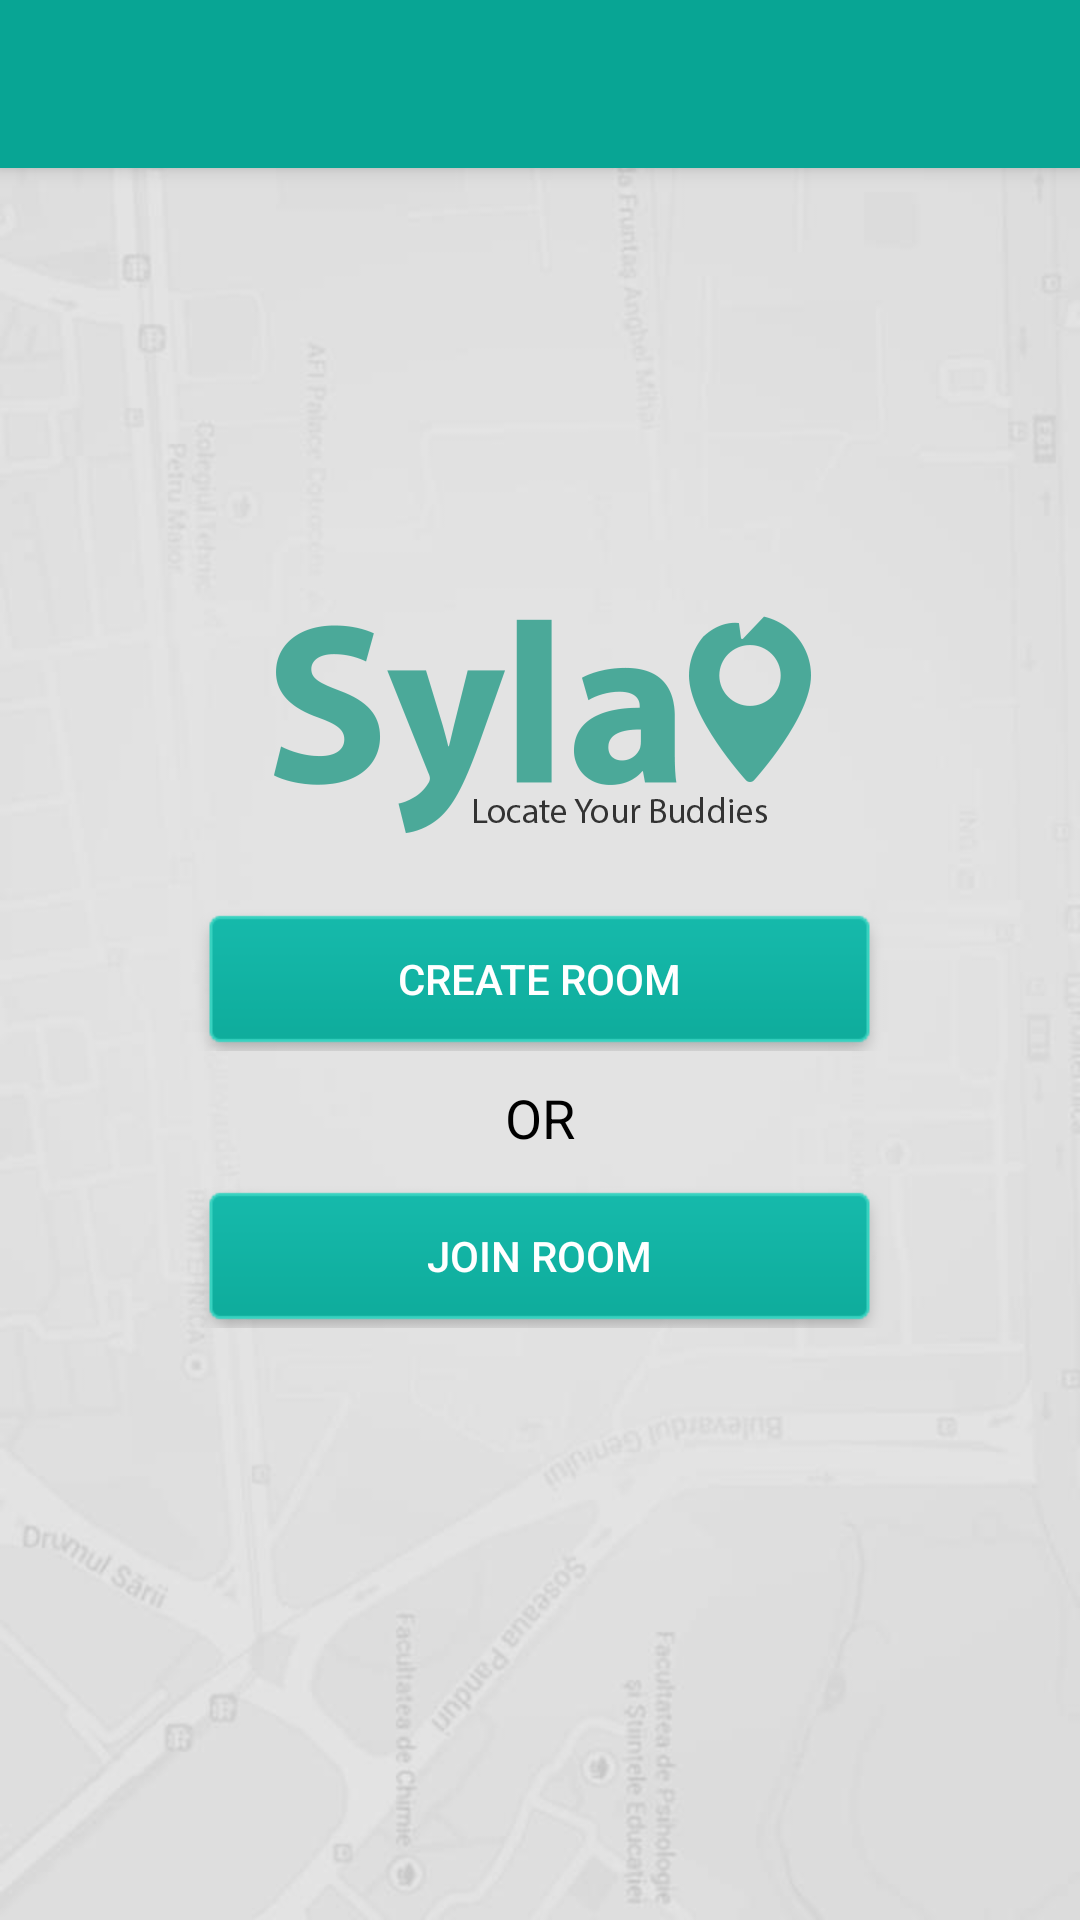

The Android layout XML behind this screen, and the referenced resources:
<!-- AndroidManifest.xml: application theme AppTheme -->
<!-- res/layout/app_bar_drawer.xml -->
<?xml version="1.0" encoding="utf-8"?>
<android.support.design.widget.CoordinatorLayout xmlns:android="http://schemas.android.com/apk/res/android"
    xmlns:app="http://schemas.android.com/apk/res-auto"
    xmlns:tools="http://schemas.android.com/tools"
    android:layout_width="match_parent"
    android:layout_height="match_parent"
    tools:context="com.syla.DrawerActivity">

    <android.support.design.widget.AppBarLayout
        android:layout_width="match_parent"
        android:layout_height="wrap_content"
        android:theme="@style/AppTheme.AppBarOverlay">

        <android.support.v7.widget.Toolbar
            android:id="@+id/toolbar"
            android:layout_width="match_parent"
            android:layout_height="?attr/actionBarSize"
            android:background="#00000000"
            app:popupTheme="@style/AppTheme.PopupOverlay" />

    </android.support.design.widget.AppBarLayout>

    <include layout="@layout/content_drawer" />


</android.support.design.widget.CoordinatorLayout>
<!-- res/layout/content_drawer.xml (included above) -->
<?xml version="1.0" encoding="utf-8"?>
<android.support.design.widget.CoordinatorLayout xmlns:android="http://schemas.android.com/apk/res/android"
    xmlns:app="http://schemas.android.com/apk/res-auto"
    xmlns:tools="http://schemas.android.com/tools"
    android:layout_width="match_parent"
    android:layout_height="match_parent"
    android:background="@drawable/bg"
    tools:context=".DrawerActivity">

    
        
        
        
        
        

        
            
            
            
            
            

    

   <include layout="@layout/activity_login"></include>
</android.support.design.widget.CoordinatorLayout>
<!-- res/layout/activity_login.xml (included above) -->
<?xml version="1.0" encoding="utf-8"?>
<RelativeLayout xmlns:android="http://schemas.android.com/apk/res/android"
    xmlns:local="http://schemas.android.com/apk/res-auto"
    android:layout_width="match_parent"
    android:layout_height="match_parent"
    android:fitsSystemWindows="true">

    <android.support.v7.widget.Toolbar
        android:id="@+id/toolbar"
        android:layout_width="match_parent"
        android:layout_height="?attr/actionBarSize"
        android:background="@color/colorPrimary"
        local:popupTheme="@style/ThemeOverlay.AppCompat.Light"
        local:theme="@style/ThemeOverlay.AppCompat.Dark.ActionBar" />

    <LinearLayout
        android:layout_width="match_parent"
        android:layout_height="wrap_content"
        android:layout_centerInParent="true"
        android:fitsSystemWindows="true"
        android:orientation="vertical">

        <ImageView
            android:layout_width="wrap_content"
            android:layout_height="wrap_content"
            android:layout_gravity="center_horizontal"
            android:src="@drawable/splash_logo" />

        <Button
            android:id="@+id/btn_create_room"
            android:layout_width="wrap_content"
            android:layout_height="wrap_content"
            android:layout_gravity="center_horizontal"
            android:layout_marginTop="20dp"
            android:background="@drawable/login_buttons"
            android:text="Create Room"
            android:textColor="@color/white" />

        <TextView
            android:layout_width="wrap_content"
            android:layout_height="wrap_content"
            android:layout_gravity="center_horizontal"
            android:padding="10dp"
            android:text="OR"
            android:textColor="@color/black"
            android:textSize="18sp" />

        <Button
            android:id="@+id/btn_join_room"
            android:layout_width="wrap_content"
            android:layout_height="wrap_content"
            android:layout_gravity="center_horizontal"
            android:background="@drawable/login_buttons"
            android:text="Join Room"
            android:textColor="@color/white" />
    </LinearLayout>

</RelativeLayout>
<!-- resources referenced by this layout -->
<resources>
  <color name="black">#000000</color>
  <color name="colorPrimary">#08A594</color>
  <color name="transparent">#00000000</color>
  <color name="white">#FFFFFF</color>
  <!-- drawable bg: jpg bitmap (drawable-xhdpi, 24541 bytes) -->
  <!-- drawable login_buttons: png bitmap (drawable-xhdpi, 2933 bytes) -->
  <!-- drawable splash_logo: png bitmap (drawable-xxhdpi, 14013 bytes) -->
  <style name="AppTheme.AppBarOverlay" parent="ThemeOverlay.AppCompat.Dark.ActionBar" />
  <style name="AppTheme.PopupOverlay" parent="ThemeOverlay.AppCompat.Light" />
  <style name="AppTheme" parent="Theme.AppCompat.Light.DarkActionBar">
          
          <item name="colorPrimary">@color/colorPrimary</item>
          <item name="colorPrimaryDark">@color/colorPrimaryDark</item>
          <item name="colorAccent">@color/colorPrimary</item>
          <item name="windowNoTitle">true</item>
          <item name="android:windowBackground">@color/white</item>
          <item name="android:windowFullscreen">false</item>
          <item name="windowActionBar">false</item>
      </style>
  <color name="colorPrimaryDark">#08A594</color>
</resources>
